Run: headless pygame with SDL's dummy video driver; simulated clock (each Clock.tick advances the game by its frame time, no real sleeping); random seed 0; keys injected as events and as key.get_pressed() state; no mouse input.
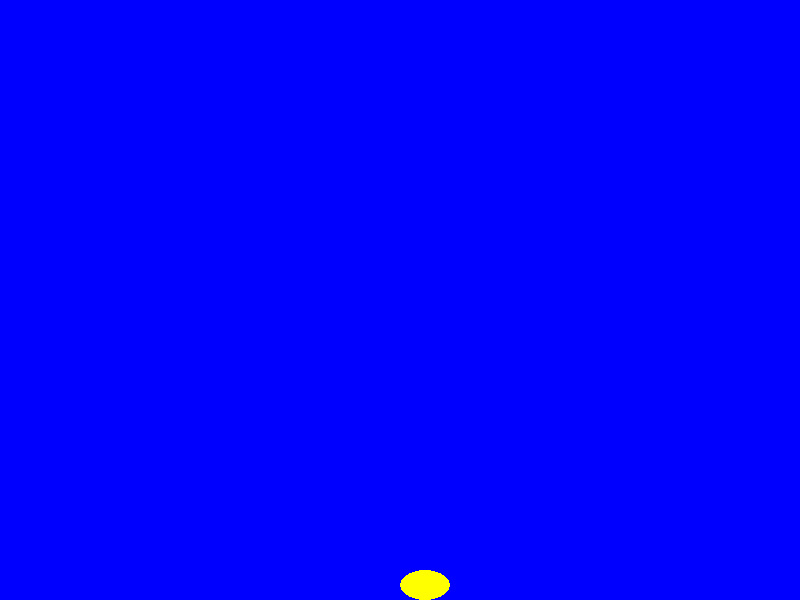
Frame 1 of 4 · flips 1–60 · no input
Frame 2 of 4 · flips 61–180 · tapped SPACE, RETURN · held RIGHT (→), D · screen unchanged from frame 1, image omitted
Frame 3 of 4 · flips 181–300 · held DOWN (↓), S · screen unchanged from frame 2, image omitted
Frame 4 of 4 · flips 301–420 · held LEFT (←), A, UP (↑), W · screen unchanged from frame 3, image omitted

The pygame program that drew these frames:

import pygame

# Initialize Pygame
pygame.init()

# Set screen dimensions
screen_width = 800
screen_height = 600
screen = pygame.display.set_mode((screen_width, screen_height))

# Set title
pygame.display.set_caption("Bird Animation")

# Bird class
class Bird:
    def __init__(self, x, y):
        self.x = x
        self.y = y
        self.width = 50
        self.height = 30
        self.color = (255, 255, 0)  # Yellow
        self.velocity = 0
        self.gravity = 0.5
        self.jump_height = 10

    def draw(self):
        pygame.draw.ellipse(screen, self.color, (self.x, self.y, self.width, self.height))

    def update(self):
        self.velocity += self.gravity
        self.y += self.velocity

        # Check for collisions with the ground
        if self.y + self.height >= screen_height:
            self.y = screen_height - self.height
            self.velocity = 0

    def jump(self):
        self.velocity = -self.jump_height

# Create a bird object
bird = Bird(screen_width // 2, screen_height // 2)

# Game loop
running = True
while running:
    # Handle events
    for event in pygame.event.get():
        if event.type == pygame.QUIT:
            running = False
        if event.type == pygame.KEYDOWN:
            if event.key == pygame.K_SPACE:
                bird.jump()

    # Update the bird
    bird.update()

    # Clear the screen
    screen.fill((0, 0, 255))  # Clear the screen with blue color

    # Draw the bird
    bird.draw()

    # Update the display
    pygame.display.flip()

# Quit Pygame
pygame.quit()
